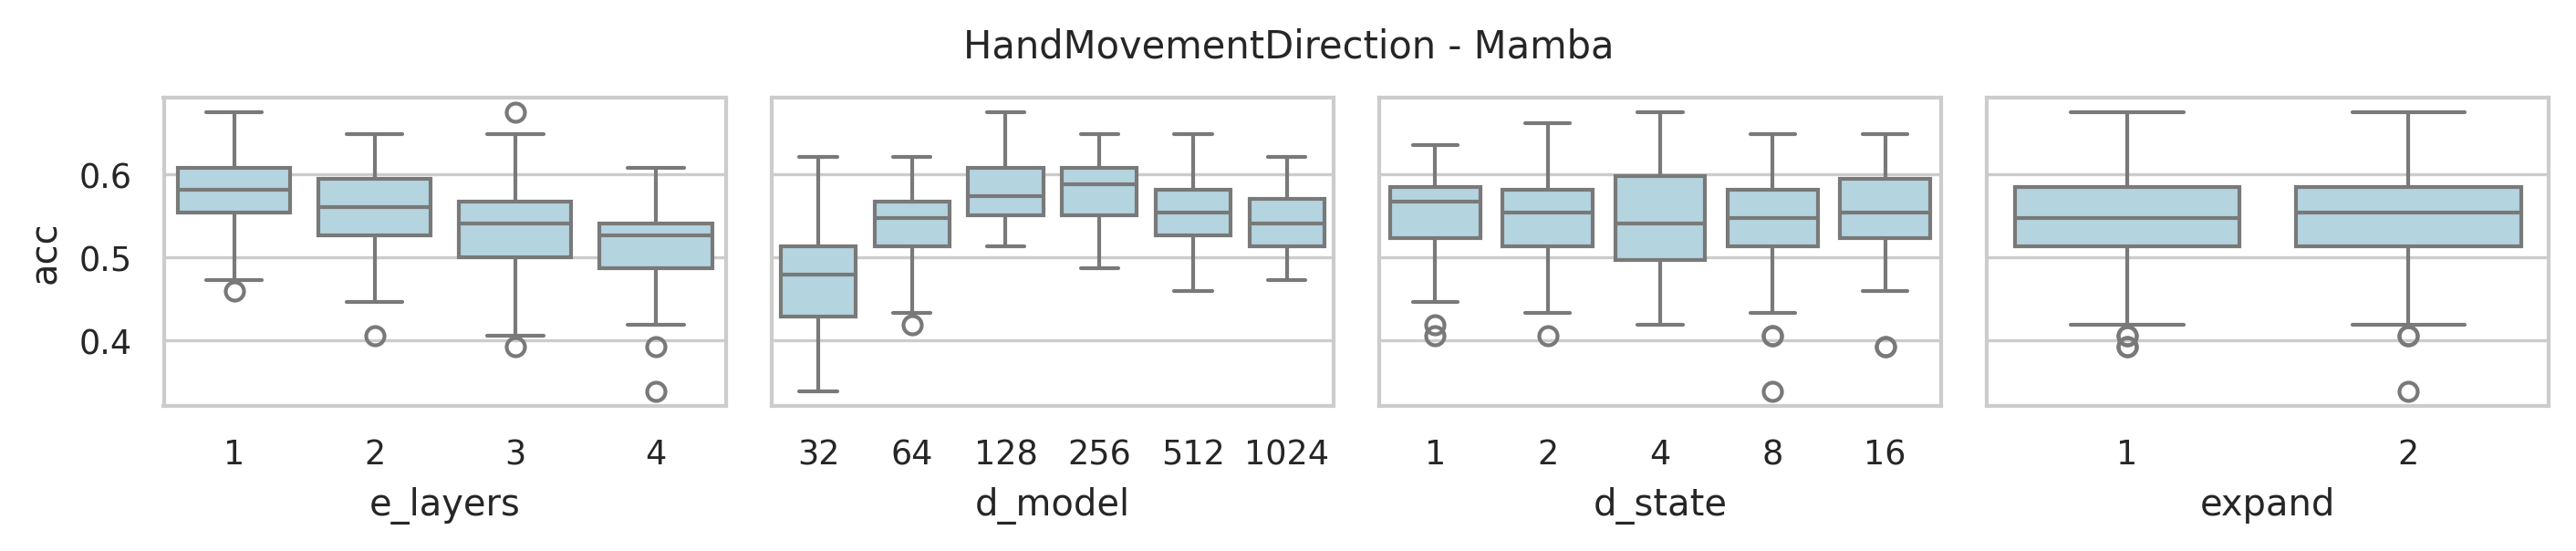

Data behind this chart, as committed beside it:
data_name, model, seq_len, e_layers, d_model, d_state, expand, d_conv, exp, acc, model_params, model_size (MB), ckpt
HandMovementDirection, Mamba, 400, 4, 1024, 16, 2, 4, Exp, 0.527, 28346368, 127.7, classification_CLS_HandMovementDirection…
HandMovementDirection, Mamba, 400, 4, 512, 16, 2, 4, Exp, 0.4865, 7619584, 38.85, classification_CLS_HandMovementDirection…
HandMovementDirection, Mamba, 400, 4, 256, 16, 2, 4, Exp, 0.6081, 2171392, 13.18, classification_CLS_HandMovementDirection…
HandMovementDirection, Mamba, 400, 4, 128, 16, 2, 4, Exp, 0.5405, 676096, 5.04, classification_CLS_HandMovementDirection…
HandMovementDirection, Mamba, 400, 4, 64, 16, 2, 4, Exp, 0.473, 235648, 2.14, classification_CLS_HandMovementDirection…
HandMovementDirection, Mamba, 400, 4, 32, 16, 2, 4, Exp, 0.4595, 92224, 0.98, classification_CLS_HandMovementDirection…
HandMovementDirection, Mamba, 400, 4, 1024, 8, 2, 4, Exp, 0.5946, 28149760, 126.9, classification_CLS_HandMovementDirection…
HandMovementDirection, Mamba, 400, 4, 512, 8, 2, 4, Exp, 0.5, 7521280, 38.47, classification_CLS_HandMovementDirection…
HandMovementDirection, Mamba, 400, 4, 256, 8, 2, 4, Exp, 0.527, 2122240, 12.99, classification_CLS_HandMovementDirection…
HandMovementDirection, Mamba, 400, 4, 128, 8, 2, 4, Exp, 0.5541, 651520, 4.94, classification_CLS_HandMovementDirection…
HandMovementDirection, Mamba, 400, 4, 64, 8, 2, 4, Exp, 0.5405, 223360, 2.09, classification_CLS_HandMovementDirection…
HandMovementDirection, Mamba, 400, 4, 32, 8, 2, 4, Exp, 0.3378, 86080, 0.95, classification_CLS_HandMovementDirection…
HandMovementDirection, Mamba, 400, 4, 1024, 4, 2, 4, Exp, 0.5135, 28051456, 126.6, classification_CLS_HandMovementDirection…
HandMovementDirection, Mamba, 400, 4, 512, 4, 2, 4, Exp, 0.527, 7472128, 38.29, classification_CLS_HandMovementDirection…
HandMovementDirection, Mamba, 400, 4, 256, 4, 2, 4, Exp, 0.4865, 2097664, 12.9, classification_CLS_HandMovementDirection…
HandMovementDirection, Mamba, 400, 4, 128, 4, 2, 4, Exp, 0.5405, 639232, 4.9, classification_CLS_HandMovementDirection…
HandMovementDirection, Mamba, 400, 4, 64, 4, 2, 4, Exp, 0.4865, 217216, 2.07, classification_CLS_HandMovementDirection…
HandMovementDirection, Mamba, 400, 4, 32, 4, 2, 4, Exp, 0.4189, 83008, 0.94, classification_CLS_HandMovementDirection…
HandMovementDirection, Mamba, 400, 4, 1024, 2, 2, 4, Exp, 0.527, 28002304, 126.4, classification_CLS_HandMovementDirection…
HandMovementDirection, Mamba, 400, 4, 512, 2, 2, 4, Exp, 0.5541, 7447552, 38.19, classification_CLS_HandMovementDirection…
HandMovementDirection, Mamba, 400, 4, 256, 2, 2, 4, Exp, 0.5, 2085376, 12.85, classification_CLS_HandMovementDirection…
HandMovementDirection, Mamba, 400, 4, 128, 2, 2, 4, Exp, 0.5405, 633088, 4.87, classification_CLS_HandMovementDirection…
HandMovementDirection, Mamba, 400, 4, 64, 2, 2, 4, Exp, 0.4324, 214144, 2.05, classification_CLS_HandMovementDirection…
HandMovementDirection, Mamba, 400, 4, 32, 2, 2, 4, Exp, 0.4865, 81472, 0.94, classification_CLS_HandMovementDirection…
HandMovementDirection, Mamba, 400, 4, 1024, 1, 2, 4, Exp, 0.5135, 27977728, 126.3, classification_CLS_HandMovementDirection…
HandMovementDirection, Mamba, 400, 4, 512, 1, 2, 4, Exp, 0.5676, 7435264, 38.14, classification_CLS_HandMovementDirection…
HandMovementDirection, Mamba, 400, 4, 256, 1, 2, 4, Exp, 0.5135, 2079232, 12.83, classification_CLS_HandMovementDirection…
HandMovementDirection, Mamba, 400, 4, 128, 1, 2, 4, Exp, 0.527, 630016, 4.86, classification_CLS_HandMovementDirection…
HandMovementDirection, Mamba, 400, 4, 64, 1, 2, 4, Exp, 0.473, 212608, 2.05, classification_CLS_HandMovementDirection…
HandMovementDirection, Mamba, 400, 4, 32, 1, 2, 4, Exp, 0.5, 80704, 0.93, classification_CLS_HandMovementDirection…
HandMovementDirection, Mamba, 400, 4, 1024, 16, 1, 4, Exp, 0.5405, 15013888, 76.82, classification_CLS_HandMovementDirection…
HandMovementDirection, Mamba, 400, 4, 512, 16, 1, 4, Exp, 0.527, 4230144, 25.92, classification_CLS_HandMovementDirection…
HandMovementDirection, Mamba, 400, 4, 256, 16, 1, 4, Exp, 0.5541, 1295872, 9.84, classification_CLS_HandMovementDirection…
HandMovementDirection, Mamba, 400, 4, 128, 16, 1, 4, Exp, 0.5135, 443136, 4.15, classification_CLS_HandMovementDirection…
HandMovementDirection, Mamba, 400, 4, 64, 16, 1, 4, Exp, 0.5405, 170368, 1.89, classification_CLS_HandMovementDirection…
HandMovementDirection, Mamba, 400, 4, 32, 16, 1, 4, Exp, 0.3919, 72384, 0.9, classification_CLS_HandMovementDirection…
HandMovementDirection, Mamba, 400, 4, 1024, 8, 1, 4, Exp, 0.4865, 14915584, 76.45, classification_CLS_HandMovementDirection…
HandMovementDirection, Mamba, 400, 4, 512, 8, 1, 4, Exp, 0.5405, 4180992, 25.73, classification_CLS_HandMovementDirection…
HandMovementDirection, Mamba, 400, 4, 256, 8, 1, 4, Exp, 0.5811, 1271296, 9.75, classification_CLS_HandMovementDirection…
HandMovementDirection, Mamba, 400, 4, 128, 8, 1, 4, Exp, 0.5541, 430848, 4.1, classification_CLS_HandMovementDirection…
HandMovementDirection, Mamba, 400, 4, 64, 8, 1, 4, Exp, 0.5135, 164224, 1.86, classification_CLS_HandMovementDirection…
HandMovementDirection, Mamba, 400, 4, 32, 8, 1, 4, Exp, 0.4324, 69312, 0.89, classification_CLS_HandMovementDirection…
HandMovementDirection, Mamba, 400, 4, 1024, 4, 1, 4, Exp, 0.527, 14866432, 76.26, classification_CLS_HandMovementDirection…
HandMovementDirection, Mamba, 400, 4, 512, 4, 1, 4, Exp, 0.4595, 4156416, 25.64, classification_CLS_HandMovementDirection…
HandMovementDirection, Mamba, 400, 4, 256, 4, 1, 4, Exp, 0.5135, 1259008, 9.7, classification_CLS_HandMovementDirection…
HandMovementDirection, Mamba, 400, 4, 128, 4, 1, 4, Exp, 0.5405, 424704, 4.08, classification_CLS_HandMovementDirection…
HandMovementDirection, Mamba, 400, 4, 64, 4, 1, 4, Exp, 0.4189, 161152, 1.85, classification_CLS_HandMovementDirection…
HandMovementDirection, Mamba, 400, 4, 32, 4, 1, 4, Exp, 0.4865, 67776, 0.88, classification_CLS_HandMovementDirection…
HandMovementDirection, Mamba, 400, 4, 1024, 2, 1, 4, Exp, 0.5135, 14841856, 76.16, classification_CLS_HandMovementDirection…
HandMovementDirection, Mamba, 400, 4, 512, 2, 1, 4, Exp, 0.5676, 4144128, 25.59, classification_CLS_HandMovementDirection…
HandMovementDirection, Mamba, 400, 4, 256, 2, 1, 4, Exp, 0.5405, 1252864, 9.68, classification_CLS_HandMovementDirection…
HandMovementDirection, Mamba, 400, 4, 128, 2, 1, 4, Exp, 0.5541, 421632, 4.07, classification_CLS_HandMovementDirection…
HandMovementDirection, Mamba, 400, 4, 64, 2, 1, 4, Exp, 0.527, 159616, 1.85, classification_CLS_HandMovementDirection…
HandMovementDirection, Mamba, 400, 4, 32, 2, 1, 4, Exp, 0.4459, 67008, 0.88, classification_CLS_HandMovementDirection…
HandMovementDirection, Mamba, 400, 4, 1024, 1, 1, 4, Exp, 0.5676, 14829568, 76.12, classification_CLS_HandMovementDirection…
HandMovementDirection, Mamba, 400, 4, 512, 1, 1, 4, Exp, 0.473, 4137984, 25.57, classification_CLS_HandMovementDirection…
HandMovementDirection, Mamba, 400, 4, 256, 1, 1, 4, Exp, 0.5811, 1249792, 9.67, classification_CLS_HandMovementDirection…
HandMovementDirection, Mamba, 400, 4, 128, 1, 1, 4, Exp, 0.527, 420096, 4.06, classification_CLS_HandMovementDirection…
HandMovementDirection, Mamba, 400, 4, 64, 1, 1, 4, Exp, 0.527, 158848, 1.84, classification_CLS_HandMovementDirection…
HandMovementDirection, Mamba, 400, 4, 32, 1, 1, 4, Exp, 0.4189, 66624, 0.88, classification_CLS_HandMovementDirection…
... 180 more rows
